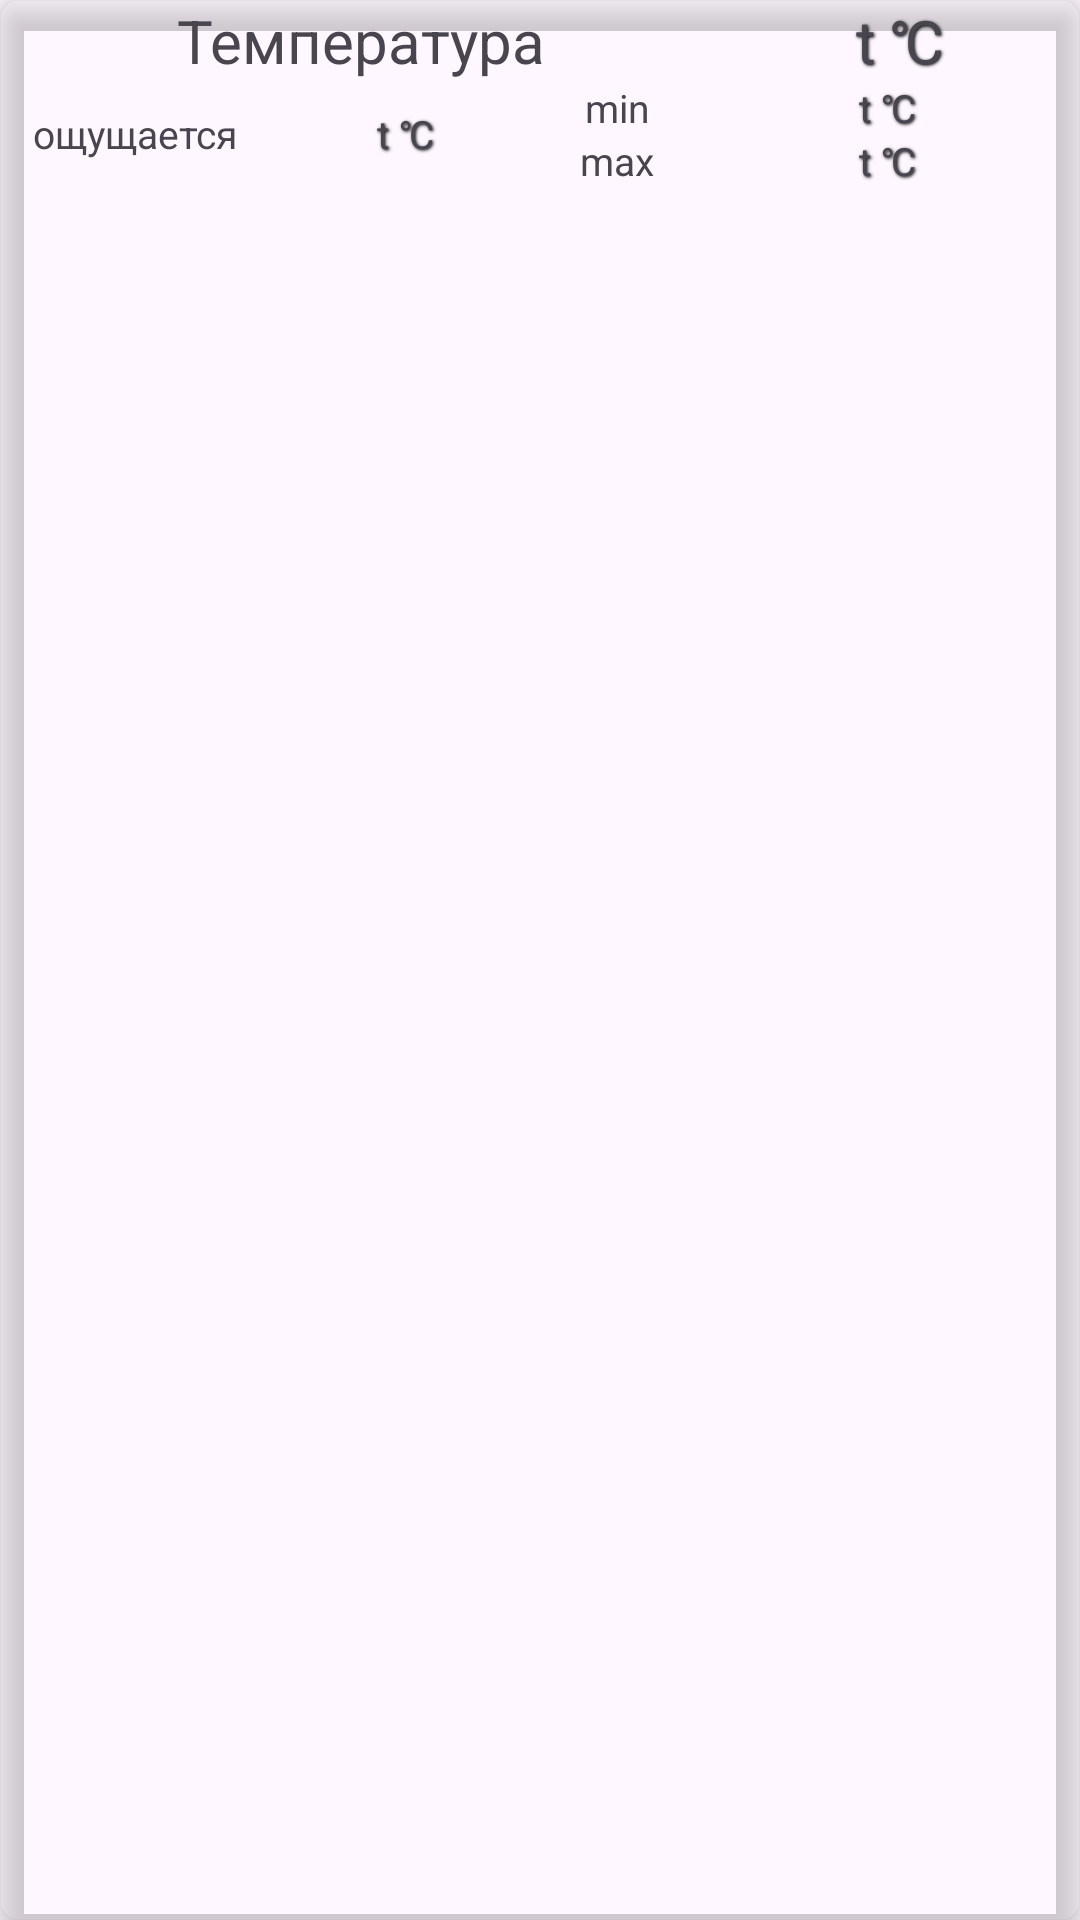

This screen was rendered from an Android layout file. Write that file and the resources it references.
<!-- AndroidManifest.xml: application theme Theme.Samojlov_AV_Homework_Module_16_number_6_1_Koala -->
<!-- res/layout/element_temperature.xml -->
<?xml version="1.0" encoding="utf-8"?>
<androidx.cardview.widget.CardView xmlns:android="http://schemas.android.com/apk/res/android"
    xmlns:app="http://schemas.android.com/apk/res-auto"
    android:layout_width="match_parent"
    android:layout_height="wrap_content"
    android:layout_margin="@dimen/margin_CardVieW"
    app:cardBackgroundColor="@color/Light_blue"
    app:cardCornerRadius="@dimen/cardCornerRadius"
    app:cardElevation="@dimen/cardElevation">

    <LinearLayout
        android:layout_width="match_parent"
        android:layout_height="wrap_content"
        android:orientation="vertical">

        <LinearLayout
            android:layout_width="match_parent"
            android:layout_height="wrap_content"
            android:orientation="horizontal">

            <TextView
                android:layout_width="match_parent"
                android:layout_height="wrap_content"
                android:layout_weight="0.5"
                android:gravity="center"
                android:text="@string/TemperatureGeneralTitle_Text"
                android:textColor="@color/Blue"
                android:textSize="@dimen/Layout_TitleTextSize"></TextView>

            <TextView
                android:id="@+id/temperatureGeneralTV"
                android:layout_width="match_parent"
                android:layout_height="wrap_content"
                android:layout_weight="1"
                android:gravity="center"
                android:shadowColor="@color/black"
                android:shadowDx="1"
                android:shadowDy="1"
                android:shadowRadius="2"
                android:text="@string/temperature_text"
                android:textColor="@color/Blue"
                android:textSize="@dimen/Layout_TitleTextSize"></TextView>
        </LinearLayout>

        <LinearLayout
            android:layout_width="match_parent"
            android:layout_height="wrap_content"
            android:orientation="horizontal">

            <LinearLayout
                android:layout_width="match_parent"
                android:layout_height="wrap_content"
                android:layout_gravity="center_vertical"
                android:layout_weight="0.5"
                android:orientation="horizontal">

                <TextView
                    android:layout_width="match_parent"
                    android:layout_height="wrap_content"
                    android:layout_weight="1"
                    android:gravity="center"
                    android:text="@string/feelsTitle_Text"
                    android:textColor="@color/Blue"
                    android:textSize="@dimen/Layout_TextSize"></TextView>

                <TextView
                    android:id="@+id/temperatureFeelsTV"
                    android:layout_width="match_parent"
                    android:layout_height="wrap_content"
                    android:layout_weight="1"
                    android:gravity="center"
                    android:shadowColor="@color/black"
                    android:shadowDx="1"
                    android:shadowDy="1"
                    android:shadowRadius="2"
                    android:text="@string/temperature_text"
                    android:textColor="@color/Blue"
                    android:textSize="@dimen/Layout_TextSize"></TextView>

            </LinearLayout>


            <LinearLayout
                android:layout_width="match_parent"
                android:layout_height="wrap_content"
                android:layout_weight="0.5"
                android:orientation="vertical">

                <LinearLayout
                    android:layout_width="match_parent"
                    android:layout_height="wrap_content"
                    android:orientation="horizontal">

                    <TextView
                        android:layout_width="match_parent"
                        android:layout_height="wrap_content"
                        android:layout_weight="1"
                        android:gravity="center"
                        android:text="@string/temperatureMinTitle_Text"
                        android:textColor="@color/Blue"
                        android:textSize="@dimen/Layout_TextSize"></TextView>

                    <TextView
                        android:id="@+id/temperatureMinTV"
                        android:layout_width="match_parent"
                        android:layout_height="wrap_content"
                        android:layout_weight="0.4"
                        android:gravity="center"
                        android:shadowColor="@color/black"
                        android:shadowDx="1"
                        android:shadowDy="1"
                        android:shadowRadius="2"
                        android:text="@string/temperature_text"
                        android:textColor="@color/Blue"
                        android:textSize="@dimen/Layout_TextSize"></TextView>

                </LinearLayout>

                <LinearLayout
                    android:layout_width="match_parent"
                    android:layout_height="wrap_content"
                    android:orientation="horizontal">

                    <TextView
                        android:layout_width="match_parent"
                        android:layout_height="wrap_content"
                        android:layout_gravity="center"
                        android:layout_weight="1"
                        android:gravity="center"
                        android:text="@string/temperatureMaxTitle_Text"
                        android:textColor="@color/Blue"
                        android:textSize="@dimen/Layout_TextSize"></TextView>

                    <TextView
                        android:id="@+id/temperatureMaxTV"
                        android:layout_width="match_parent"
                        android:layout_height="wrap_content"
                        android:layout_weight="0.4"
                        android:gravity="center"
                        android:shadowColor="@color/black"
                        android:shadowDx="1"
                        android:shadowDy="1"
                        android:shadowRadius="2"
                        android:text="@string/temperature_text"
                        android:textColor="@color/Blue"
                        android:textSize="@dimen/Layout_TextSize"></TextView>

                </LinearLayout>

            </LinearLayout>
        </LinearLayout>

    </LinearLayout>

</androidx.cardview.widget.CardView>
<!-- resources referenced by this layout -->
<resources>
  <dimen name="Layout_TextSize">13sp</dimen>
  <dimen name="Layout_TitleTextSize">20sp</dimen>
  <dimen name="cardCornerRadius">6dp</dimen>
  <dimen name="cardElevation">6dp</dimen>
  <dimen name="margin_CardVieW">8dp</dimen>
  <string name="TemperatureGeneralTitle_Text">Температура</string>
  <string name="feelsTitle_Text">ощущается</string>
  <string name="temperatureMaxTitle_Text">max</string>
  <string name="temperatureMinTitle_Text">min</string>
  <string name="temperature_text">t ℃</string>
  <style name="Theme.Samojlov_AV_Homework_Module_16_number_6_1_Koala" parent="Theme.MaterialComponents.DayNight.DarkActionBar">
          
          <item name="colorPrimary">@color/purple_500</item>
          <item name="colorPrimaryVariant">@color/purple_700</item>
          <item name="colorOnPrimary">@color/white</item>
          
          <item name="colorSecondary">@color/teal_200</item>
          <item name="colorSecondaryVariant">@color/teal_700</item>
          <item name="colorOnSecondary">@color/black</item>
          
          <item name="android:statusBarColor">?attr/colorPrimaryVariant</item>
          
      </style>
  <!-- not gathered from this repository: default colours our renderer supplied (Android Studio template values) -->
  <color name="purple_500">#FF6200EE</color>
  <color name="purple_700">#FF3700B3</color>
  <color name="teal_200">#FF03DAC5</color>
  <color name="teal_700">#FF018786</color>
  <color name="black">#FF000000</color>
  <color name="white">#FFFFFFFF</color>
</resources>
